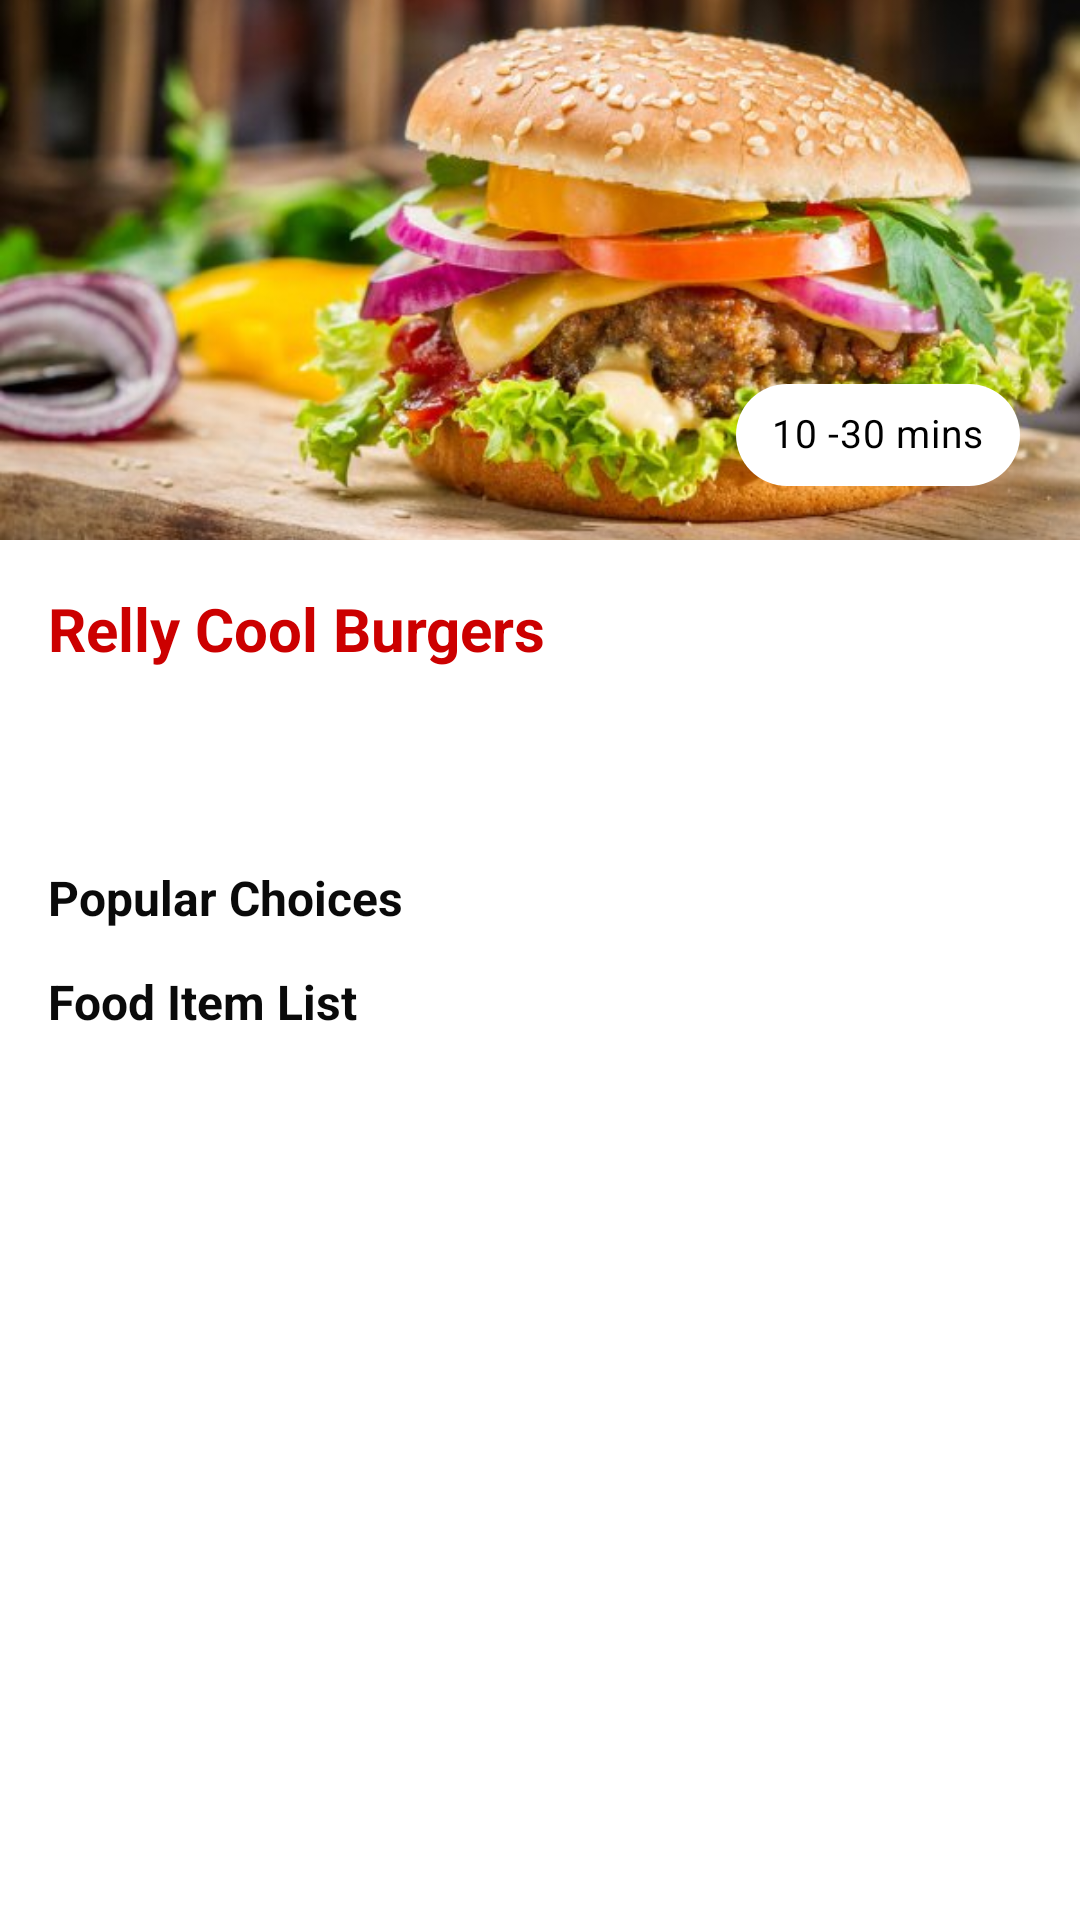

Produce the Android XML layout that renders to this screen, including the resource entries it uses.
<!-- AndroidManifest.xml: application theme AppTheme -->
<!-- res/layout/activity_restaurant_detail.xml -->
<?xml version="1.0" encoding="utf-8"?>
<androidx.coordinatorlayout.widget.CoordinatorLayout xmlns:android="http://schemas.android.com/apk/res/android"
    xmlns:app="http://schemas.android.com/apk/res-auto"
    xmlns:tools="http://schemas.android.com/tools"
    android:layout_width="match_parent"
    android:layout_height="match_parent"
    app:layout_behavior="@string/appbar_scrolling_view_behavior"
    tools:context=".activities.RestaurantDetailActivity">


    <com.google.android.material.appbar.AppBarLayout
        android:id="@+id/app_bar"
        android:layout_width="match_parent"
        android:layout_height="180dp"
        android:fitsSystemWindows="true"
        android:background="@color/white"
        android:theme="@style/Theme.FoodDelivery.AppBarOverlay">

        <com.google.android.material.appbar.CollapsingToolbarLayout
            android:id="@+id/toolbar_layout"
            android:layout_width="match_parent"
            android:layout_height="match_parent"
            android:background="@android:color/white"
            app:contentScrim="?attr/colorPrimary"
            android:fitsSystemWindows="true"
            app:layout_scrollFlags="scroll|exitUntilCollapsed"
            app:toolbarId="@+id/toolbar">


            <RelativeLayout
                android:fitsSystemWindows="true"
                app:layout_collapseMode="parallax"
                app:layout_scrollFlags="scroll|enterAlways|enterAlwaysCollapsed"
                android:layout_width="match_parent"
                android:layout_height="match_parent">

                <ImageView
                    android:layout_width="match_parent"
                    android:layout_height="match_parent"
                    android:scaleType="centerCrop"
                    android:src="@drawable/img_burger"
                    android:id="@+id/iv_detail_image"/>
                <com.google.android.material.chip.Chip
                    android:id="@+id/detail_category_type"
                    android:layout_width="wrap_content"
                    android:layout_height="50dp"
                    android:text="10 -30 mins"
                    android:textColor="@android:color/black"
                    android:textSize="13sp"
                    android:padding="3dp"
                    android:layout_alignParentBottom="true"
                    android:layout_alignParentRight="true"
                    android:layout_marginBottom="10dp"
                    android:layout_marginRight="20dp"
                    app:chipBackgroundColor="@android:color/white"/>

            </RelativeLayout>

            <com.google.android.material.appbar.MaterialToolbar
                android:id="@+id/toolbar"
                android:layout_width="match_parent"
                android:layout_height="?attr/actionBarSize"
                app:layout_collapseMode="pin"
                app:navigationIcon="@drawable/ic_baseline_arrow_back_ios_24"
                app:layout_scrollFlags="scroll|enterAlways"
                app:popupTheme="@style/Theme.FoodDelivery.PopupOverlay" />
        </com.google.android.material.appbar.CollapsingToolbarLayout>
    </com.google.android.material.appbar.AppBarLayout>

    <include layout="@layout/content_scrolling_layout" />
    <Button
        android:layout_width="match_parent"
        android:layout_height="wrap_content"
        android:textStyle="bold"
        android:textColor="@color/white"
        android:background="@drawable/rounded_corner_btn_red"
        android:layout_margin="10dp"
        android:id="@+id/btn_viewcart"
        android:visibility="visible"
        android:layout_gravity="bottom|end"
        android:text="View Cart"/>

</androidx.coordinatorlayout.widget.CoordinatorLayout>
<!-- res/layout/content_scrolling_layout.xml (included above) -->
<?xml version="1.0" encoding="utf-8"?>
<androidx.core.widget.NestedScrollView xmlns:android="http://schemas.android.com/apk/res/android"
    android:layout_width="match_parent"
    xmlns:app="http://schemas.android.com/apk/res-auto"
    xmlns:tools="http://schemas.android.com/tools"
    app:layout_behavior="@string/appbar_scrolling_view_behavior"
    tools:showIn="@layout/activity_restaurant_detail"
    android:layout_height="match_parent">

    <LinearLayout
        android:layout_width="match_parent"
        android:layout_height="match_parent"
        android:layout_marginBottom="40dp"
        android:orientation="vertical">
        <RelativeLayout
            android:layout_gravity="center"
            android:gravity="start"
            android:layout_width="match_parent"
            android:layout_height="wrap_content">
            <TextView
                android:id="@+id/tv_detail_title"
                android:layout_width="wrap_content"
                android:layout_height="wrap_content"
                android:layout_margin="@dimen/text_margin"
                android:layout_gravity="start"
                android:gravity="start"
                android:textStyle="bold"
                android:text="Relly Cool Burgers"
                android:textColor="@android:color/holo_red_dark"
                android:textSize="20sp"
                android:maxLines="2"
                android:ellipsize="end" />
            <ImageView
                android:layout_width="wrap_content"
                android:layout_height="wrap_content"
                android:scaleType="fitXY"
                android:layout_gravity="center"
                android:layout_centerInParent="true"
                android:gravity="center"
                android:visibility="gone"
                android:layout_marginRight="10dp"
                android:src="@drawable/ic_favourite"
                android:layout_alignParentRight="true"/>
        </RelativeLayout>

        <TextView
            android:id="@+id/detail_description"
            android:layout_width="match_parent"
            android:layout_height="wrap_content"
            android:layout_marginLeft="@dimen/text_margin"
            android:layout_marginRight="@dimen/text_margin"
            android:layout_marginTop="2dp"
            android:textColor="@color/text_color_primary"
            android:textSize="13sp" />
        <TextView
            android:id="@+id/tv_detail_rating"
            android:layout_width="match_parent"
            android:layout_height="wrap_content"
            android:layout_marginLeft="@dimen/text_margin"
            android:layout_marginRight="@dimen/text_margin"
            android:layout_marginTop="4dp"
            android:textColor="@color/text_color_primary"
            android:textSize="13sp" />
        <TextView
            android:layout_width="match_parent"
            android:layout_height="wrap_content"
            android:layout_marginLeft="@dimen/text_margin"
            android:layout_marginRight="@dimen/text_margin"
            android:layout_marginTop="8dp"
            android:text="Popular Choices"
            android:textStyle="bold"
            android:textColor="@color/text_color_primary"
            android:textSize="16sp" />
        <androidx.recyclerview.widget.RecyclerView
            android:layout_width="match_parent"
            android:layout_height="wrap_content"
            android:layout_marginLeft="10dp"
            android:layout_marginTop="5dp"
            android:layout_marginRight="10dp"
            android:id="@+id/rv_detail_popular_choice"/>
        <TextView
            android:layout_width="match_parent"
            android:layout_height="wrap_content"
            android:layout_marginLeft="@dimen/text_margin"
            android:layout_marginRight="@dimen/text_margin"
            android:layout_marginTop="8dp"
            android:textStyle="bold"
            android:text="Food Item List"
            android:textColor="@color/text_color_primary"
            android:textSize="16sp" />
        <androidx.recyclerview.widget.RecyclerView
            android:layout_width="match_parent"
            android:layout_height="match_parent"
            android:layout_marginLeft="10dp"
            android:layout_marginTop="5dp"
            android:layout_marginRight="10dp"
            android:layout_marginBottom="40dp"
            android:id="@+id/rv_detail_fooditem"/>
    </LinearLayout>

</androidx.core.widget.NestedScrollView>
<!-- resources referenced by this layout -->
<resources>
  <color name="text_color_primary">#0a0a0a</color>
  <color name="white">#FFFFFF</color>
  <dimen name="text_margin">16dp</dimen>
  <!-- drawable ic_favourite (drawable) -->
  <vector android:height="24dp" android:tint="#CA2C0B"
          android:viewportHeight="24" android:viewportWidth="24"
          android:width="24dp" xmlns:android="http://schemas.android.com/apk/res/android">
          <path android:fillColor="@android:color/white" android:pathData="M12,21.35l-1.45,-1.32C5.4,15.36 2,12.28 2,8.5 2,5.42 4.42,3 7.5,3c1.74,0 3.41,0.81 4.5,2.09C13.09,3.81 14.76,3 16.5,3 19.58,3 22,5.42 22,8.5c0,3.78 -3.4,6.86 -8.55,11.54L12,21.35z"/>
  </vector>
  <!-- drawable img_burger: jpg bitmap (drawable, 53722 bytes) -->
  <style name="Theme.FoodDelivery.AppBarOverlay" parent="ThemeOverlay.AppCompat.Dark.ActionBar" />
  <style name="Theme.FoodDelivery.PopupOverlay" parent="ThemeOverlay.AppCompat.Light" />
  <style name="AppTheme" parent="Theme.MaterialComponents.Light.NoActionBar">
          
          <item name="colorPrimary">@color/colorPrimary</item>
          <item name="colorPrimaryVariant">@color/red_400</item>
          <item name="colorAccent">@color/colorAccent</item>
          <item name="bottomSheetDialogTheme">@style/CustomBottomSheetDialog</item>
      </style>
  <color name="colorPrimary">#6200EE</color>
  <color name="red_400">#EF5350</color>
  <color name="colorAccent">#03DAC5</color>
  <style name="CustomBottomSheetDialog" parent="@style/ThemeOverlay.MaterialComponents.BottomSheetDialog">
          <item name="bottomSheetStyle">@style/CustomBottomSheet</item>
      </style>
  <style name="CustomBottomSheet" parent="Widget.MaterialComponents.BottomSheet">
          <item name="shapeAppearanceOverlay">@style/CustomShapeAppearanceBottomSheetDialog</item>
      </style>
  <style name="CustomShapeAppearanceBottomSheetDialog" parent="">
          <item name="cornerFamily">rounded</item>
          <item name="cornerSizeTopRight">16dp</item>
          <item name="cornerSizeTopLeft">16dp</item>
          <item name="cornerSizeBottomRight">0dp</item>
          <item name="cornerSizeBottomLeft">0dp</item>
      </style>
</resources>
